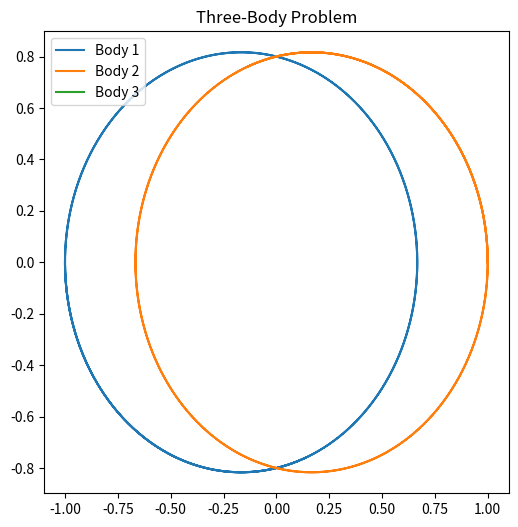

Python code for this plot:
%matplotlib inline
import numpy as np
from scipy.integrate import solve_ivp
import matplotlib.pyplot as plt

def three_body(t, y, m1, m2, m3, G=1):
    r1, r2, r3 = y[0:2], y[2:4], y[4:6]
    v1, v2, v3 = y[6:8], y[8:10], y[10:12]
    d12 = np.linalg.norm(r2 - r1)**3
    d13 = np.linalg.norm(r3 - r1)**3
    d23 = np.linalg.norm(r3 - r2)**3
    a1 = G * m2 * (r2 - r1) / d12 + G * m3 * (r3 - r1) / d13
    a2 = G * m1 * (r1 - r2) / d12 + G * m3 * (r3 - r2) / d23
    a3 = G * m1 * (r1 - r3) / d13 + G * m2 * (r2 - r3) / d23
    return np.concatenate((v1, v2, v3, a1, a2, a3))

y0 = [-1, 0, 1, 0, 0, 0, 0, -1, 0, 1, 0, 0] # Figure-8 roughly
m1, m2, m3 = 1, 1, 1
t_span = (0, 10)
t_eval = np.linspace(*t_span, 1000)

sol = solve_ivp(three_body, t_span, y0, t_eval=t_eval, args=(m1, m2, m3), rtol=1e-9, atol=1e-9)

plt.figure(figsize=(6,6))
plt.plot(sol.y[0], sol.y[1], label='Body 1')
plt.plot(sol.y[2], sol.y[3], label='Body 2')
plt.plot(sol.y[4], sol.y[5], label='Body 3')
plt.title('Three-Body Problem')
plt.legend()
plt.show()
